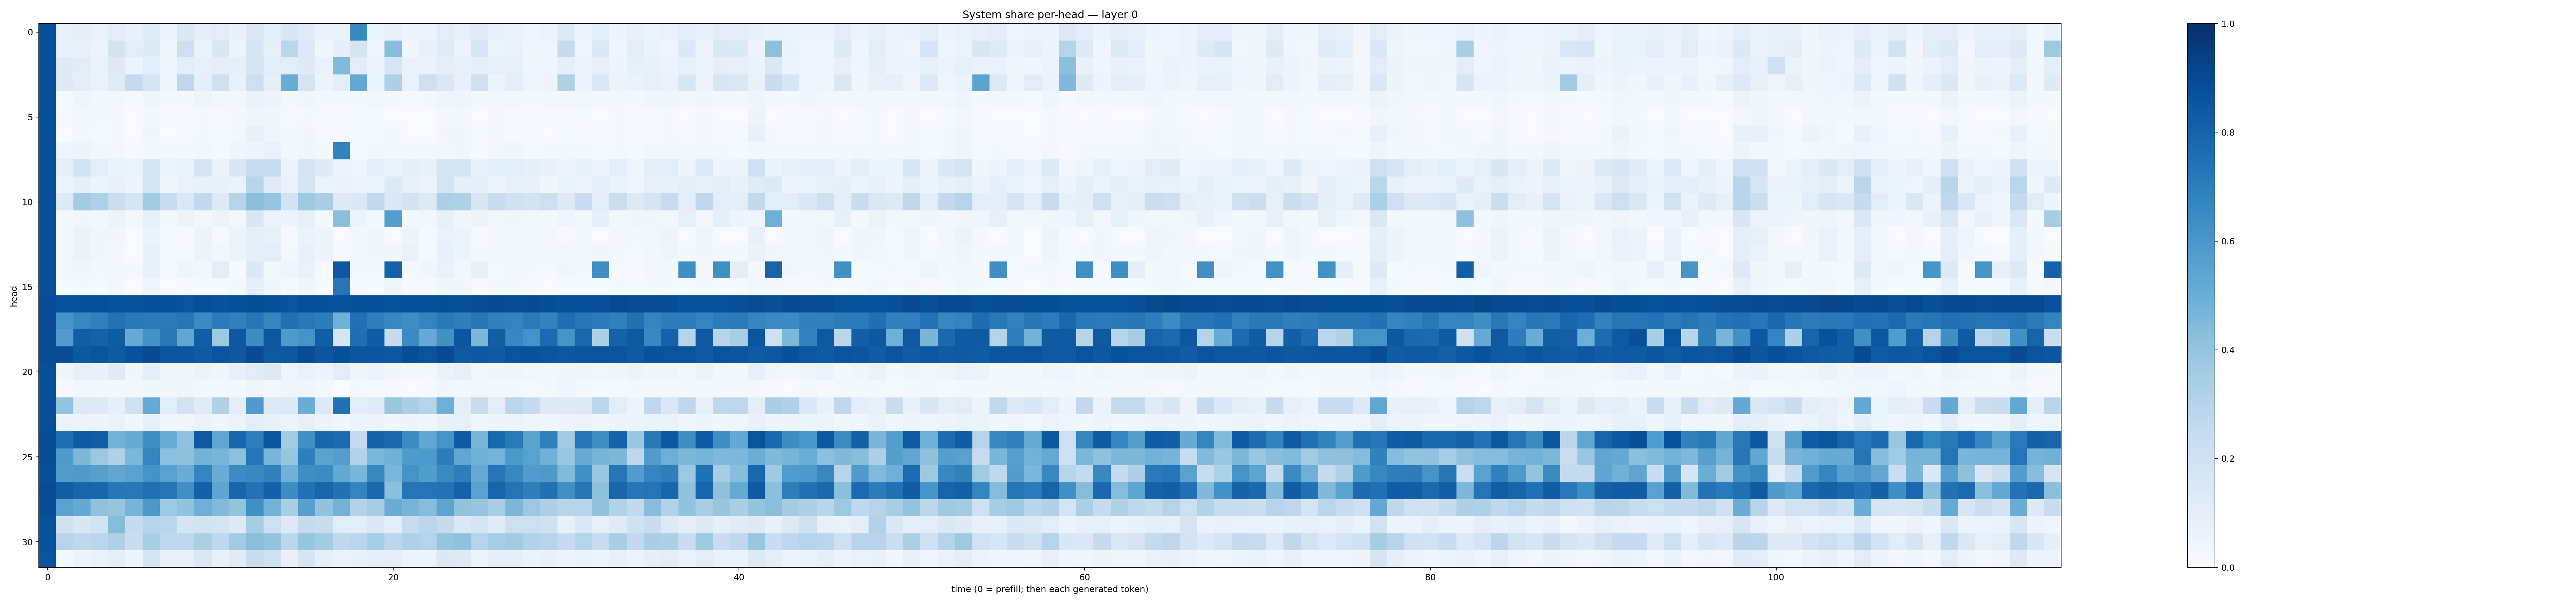

The data file committed next to this chart (first rows):
0.88126653, 0.07467832, 0.091556504, 0.06780784, 0.10834206, 0.073580876, 0.11740018, 0.05894327, 0.13766392, 0.0864498, 0.11137063, 0.07225423, 0.14214176, 0.109392725, 0.15280278, 0.11977859, 0.064584084, 0.06826199, 0.6641332, 0.059384644, 0.07804931, 0.050123844, 0.06034134, 0.113617405
0.8808, 0.072, 0.07579, 0.05656, 0.1802, 0.1127, 0.1262, 0.03818, 0.2171, 0.06547, 0.152, 0.05868, 0.166, 0.0789, 0.2827, 0.1267, 0.03813, 0.09222, 0.1713, 0.0394, 0.4274, 0.03652, 0.0779, 0.1174
0.8796, 0.1244, 0.1107, 0.06788, 0.1288, 0.0605, 0.1088, 0.04257, 0.1084, 0.08304, 0.09591, 0.08876, 0.1662, 0.1154, 0.116, 0.1218, 0.06835, 0.4425, 0.1118, 0.05317, 0.1595, 0.06647, 0.0651, 0.09856
0.8792, 0.1229, 0.09442, 0.06871, 0.1203, 0.2504, 0.1663, 0.04525, 0.2762, 0.09163, 0.2089, 0.07246, 0.2185, 0.08921, 0.5077, 0.1731, 0.05334, 0.1011, 0.5258, 0.0514, 0.3251, 0.06993, 0.2132, 0.1466
0.88, 0.01454, 0.0413, 0.02444, 0.02599, 0.01272, 0.04161, 0.01697, 0.02137, 0.04142, 0.02552, 0.03034, 0.06378, 0.04846, 0.02053, 0.03712, 0.01858, 0.021, 0.0172, 0.02636, 0.02237, 0.01333, 0.02012, 0.04296
0.8795, 0.008054, 0.0307, 0.01587, 0.02021, 0.005396, 0.02015, 0.009159, 0.01134, 0.02187, 0.008313, 0.02147, 0.0335, 0.03842, 0.01128, 0.01951, 0.01284, 0.009006, 0.01364, 0.01454, 0.00747, 0.006388, 0.007026, 0.01908
0.8816, 0.006982, 0.02936, 0.01524, 0.01817, 0.004678, 0.03159, 0.005221, 0.01547, 0.01972, 0.01547, 0.01911, 0.07128, 0.03993, 0.01593, 0.03192, 0.009426, 0.01037, 0.01211, 0.01503, 0.01694, 0.005373, 0.006956, 0.03161
0.8786, 0.04164, 0.04933, 0.02974, 0.03021, 0.01005, 0.03019, 0.01563, 0.01622, 0.02533, 0.01321, 0.0414, 0.04863, 0.06783, 0.02591, 0.03694, 0.028, 0.6808, 0.01287, 0.02951, 0.02256, 0.01765, 0.02205, 0.03082
0.8807, 0.09069, 0.1846, 0.1079, 0.06273, 0.05915, 0.1792, 0.06082, 0.06384, 0.1713, 0.06423, 0.1494, 0.2375, 0.2334, 0.05852, 0.1752, 0.1218, 0.04745, 0.0395, 0.09961, 0.06526, 0.09181, 0.07758, 0.1692
0.8815, 0.05446, 0.09289, 0.05367, 0.07619, 0.04786, 0.175, 0.0386, 0.06835, 0.07055, 0.07149, 0.06397, 0.2899, 0.1173, 0.06673, 0.1743, 0.0596, 0.06523, 0.05767, 0.05254, 0.1343, 0.07076, 0.05827, 0.1763
0.8752, 0.133, 0.3588, 0.3211, 0.225, 0.1677, 0.3634, 0.2312, 0.1426, 0.2579, 0.1213, 0.2974, 0.4181, 0.3964, 0.1851, 0.3745, 0.3376, 0.1212, 0.1401, 0.2656, 0.1375, 0.1811, 0.1297, 0.3266
0.8795, 0.02046, 0.03411, 0.02393, 0.0583, 0.0267, 0.08381, 0.02321, 0.05424, 0.03067, 0.05177, 0.03019, 0.1494, 0.05136, 0.04948, 0.08342, 0.02245, 0.4223, 0.05453, 0.02308, 0.5675, 0.02237, 0.03092, 0.08336
0.879, 0.02282, 0.06385, 0.03864, 0.03338, 0.007654, 0.06569, 0.01278, 0.0106, 0.0517, 0.008702, 0.0547, 0.09371, 0.08405, 0.01147, 0.06638, 0.04765, 0.00651, 0.01671, 0.03777, 0.006257, 0.05024, 0.01175, 0.06684
0.8785, 0.02488, 0.0644, 0.03538, 0.0312, 0.007116, 0.07251, 0.01219, 0.01506, 0.05531, 0.02368, 0.05217, 0.09996, 0.09495, 0.02317, 0.07364, 0.04941, 0.01127, 0.02066, 0.03424, 0.03513, 0.0632, 0.01364, 0.07215
0.8825, 0.0254, 0.03413, 0.01767, 0.0164, 0.02051, 0.07037, 0.01182, 0.04416, 0.028, 0.1025, 0.01475, 0.1387, 0.03031, 0.0401, 0.0692, 0.01163, 0.8447, 0.02096, 0.01663, 0.8075, 0.01672, 0.03185, 0.06854
0.881, 0.01173, 0.02299, 0.01546, 0.02641, 0.004484, 0.03632, 0.006395, 0.01315, 0.01516, 0.01408, 0.02376, 0.08844, 0.04148, 0.01387, 0.03569, 0.01505, 0.7275, 0.01102, 0.01545, 0.03144, 0.0106, 0.008441, 0.03548
0.888, 0.8748, 0.8786, 0.8821, 0.8732, 0.8714, 0.882, 0.8752, 0.8664, 0.8819, 0.8709, 0.879, 0.8839, 0.8827, 0.8651, 0.8826, 0.8778, 0.8748, 0.8784, 0.8788, 0.8701, 0.8802, 0.8794, 0.8849
0.887, 0.6115, 0.6638, 0.6913, 0.745, 0.718, 0.7131, 0.7134, 0.7272, 0.6494, 0.7089, 0.6878, 0.7278, 0.672, 0.7511, 0.7199, 0.7026, 0.4846, 0.7516, 0.6967, 0.6603, 0.6385, 0.679, 0.7177
0.8872, 0.5761, 0.8219, 0.8061, 0.8283, 0.5149, 0.6219, 0.7215, 0.5332, 0.8232, 0.3756, 0.8472, 0.643, 0.8482, 0.5886, 0.6204, 0.8208, 0.1714, 0.7552, 0.8253, 0.2477, 0.651, 0.5129, 0.6284
0.8887, 0.887, 0.8458, 0.8628, 0.8376, 0.8728, 0.8941, 0.857, 0.8551, 0.8346, 0.8607, 0.8438, 0.8927, 0.8401, 0.8504, 0.8901, 0.8534, 0.8823, 0.8567, 0.8564, 0.8496, 0.8834, 0.866, 0.891
0.8798, 0.0402, 0.08263, 0.07549, 0.1177, 0.03869, 0.09378, 0.03502, 0.03527, 0.05847, 0.03308, 0.07952, 0.1151, 0.1288, 0.03969, 0.06958, 0.0485, 0.107, 0.04135, 0.05923, 0.0347, 0.02363, 0.02202, 0.06414
0.8781, 0.009168, 0.02619, 0.01605, 0.02196, 0.02598, 0.0376, 0.03173, 0.03171, 0.01824, 0.02075, 0.01967, 0.04559, 0.0264, 0.04395, 0.03525, 0.01786, 0.0009562, 0.02234, 0.01524, 0.008714, 0.00753, 0.01495, 0.03141
0.882, 0.3992, 0.128, 0.1334, 0.09359, 0.1986, 0.5132, 0.1082, 0.192, 0.1208, 0.32, 0.09554, 0.5784, 0.1359, 0.1353, 0.5041, 0.1352, 0.7464, 0.1069, 0.1195, 0.385, 0.3366, 0.2999, 0.4967
0.881, 0.05044, 0.06103, 0.04696, 0.06842, 0.03642, 0.08292, 0.03344, 0.04672, 0.06432, 0.04255, 0.06184, 0.1087, 0.07068, 0.05347, 0.07979, 0.05748, 0.03806, 0.05116, 0.04811, 0.0448, 0.0494, 0.03989, 0.07717
0.8874, 0.7607, 0.8349, 0.8233, 0.4767, 0.5096, 0.6342, 0.5068, 0.4089, 0.8412, 0.5331, 0.7946, 0.6953, 0.8625, 0.3612, 0.6273, 0.7921, 0.772, 0.2501, 0.8051, 0.783, 0.646, 0.5282, 0.619
0.884, 0.5789, 0.4541, 0.3798, 0.3168, 0.4575, 0.6741, 0.4178, 0.4141, 0.4776, 0.4669, 0.4168, 0.7305, 0.4638, 0.3911, 0.6927, 0.55, 0.5686, 0.3152, 0.4582, 0.4862, 0.5853, 0.5869, 0.7047
0.8777, 0.5709, 0.5805, 0.5591, 0.5346, 0.5533, 0.6179, 0.5579, 0.5054, 0.6721, 0.5075, 0.646, 0.6593, 0.6839, 0.4876, 0.6393, 0.647, 0.5231, 0.463, 0.6611, 0.4575, 0.6181, 0.5718, 0.6548
0.8877, 0.8222, 0.794, 0.7895, 0.7249, 0.7194, 0.7523, 0.7307, 0.6292, 0.8106, 0.5384, 0.793, 0.7428, 0.8116, 0.6442, 0.7473, 0.7962, 0.7486, 0.6728, 0.7796, 0.4181, 0.7353, 0.7391, 0.743
0.8854, 0.5529, 0.5214, 0.4068, 0.3981, 0.4707, 0.5972, 0.377, 0.4028, 0.496, 0.445, 0.3986, 0.6323, 0.4795, 0.3447, 0.5594, 0.4027, 0.479, 0.3088, 0.3507, 0.5057, 0.4723, 0.4316, 0.5418
0.8734, 0.1979, 0.1485, 0.1893, 0.4372, 0.245, 0.3, 0.2853, 0.1642, 0.1844, 0.1722, 0.1321, 0.3477, 0.2183, 0.1323, 0.2485, 0.2338, 0.1166, 0.106, 0.147, 0.1089, 0.2392, 0.2842, 0.249
0.8739, 0.2934, 0.2715, 0.2875, 0.3214, 0.2302, 0.3437, 0.2766, 0.2764, 0.3329, 0.2732, 0.3637, 0.424, 0.3998, 0.2805, 0.3944, 0.356, 0.2732, 0.2854, 0.3446, 0.2777, 0.3204, 0.3083, 0.3979
0.8614, 0.0228, 0.05083, 0.0673, 0.09403, 0.05385, 0.1665, 0.08565, 0.08501, 0.1434, 0.07502, 0.1189, 0.2354, 0.1973, 0.07267, 0.1643, 0.09353, 0.06711, 0.0755, 0.08731, 0.09592, 0.06074, 0.05177, 0.1395
